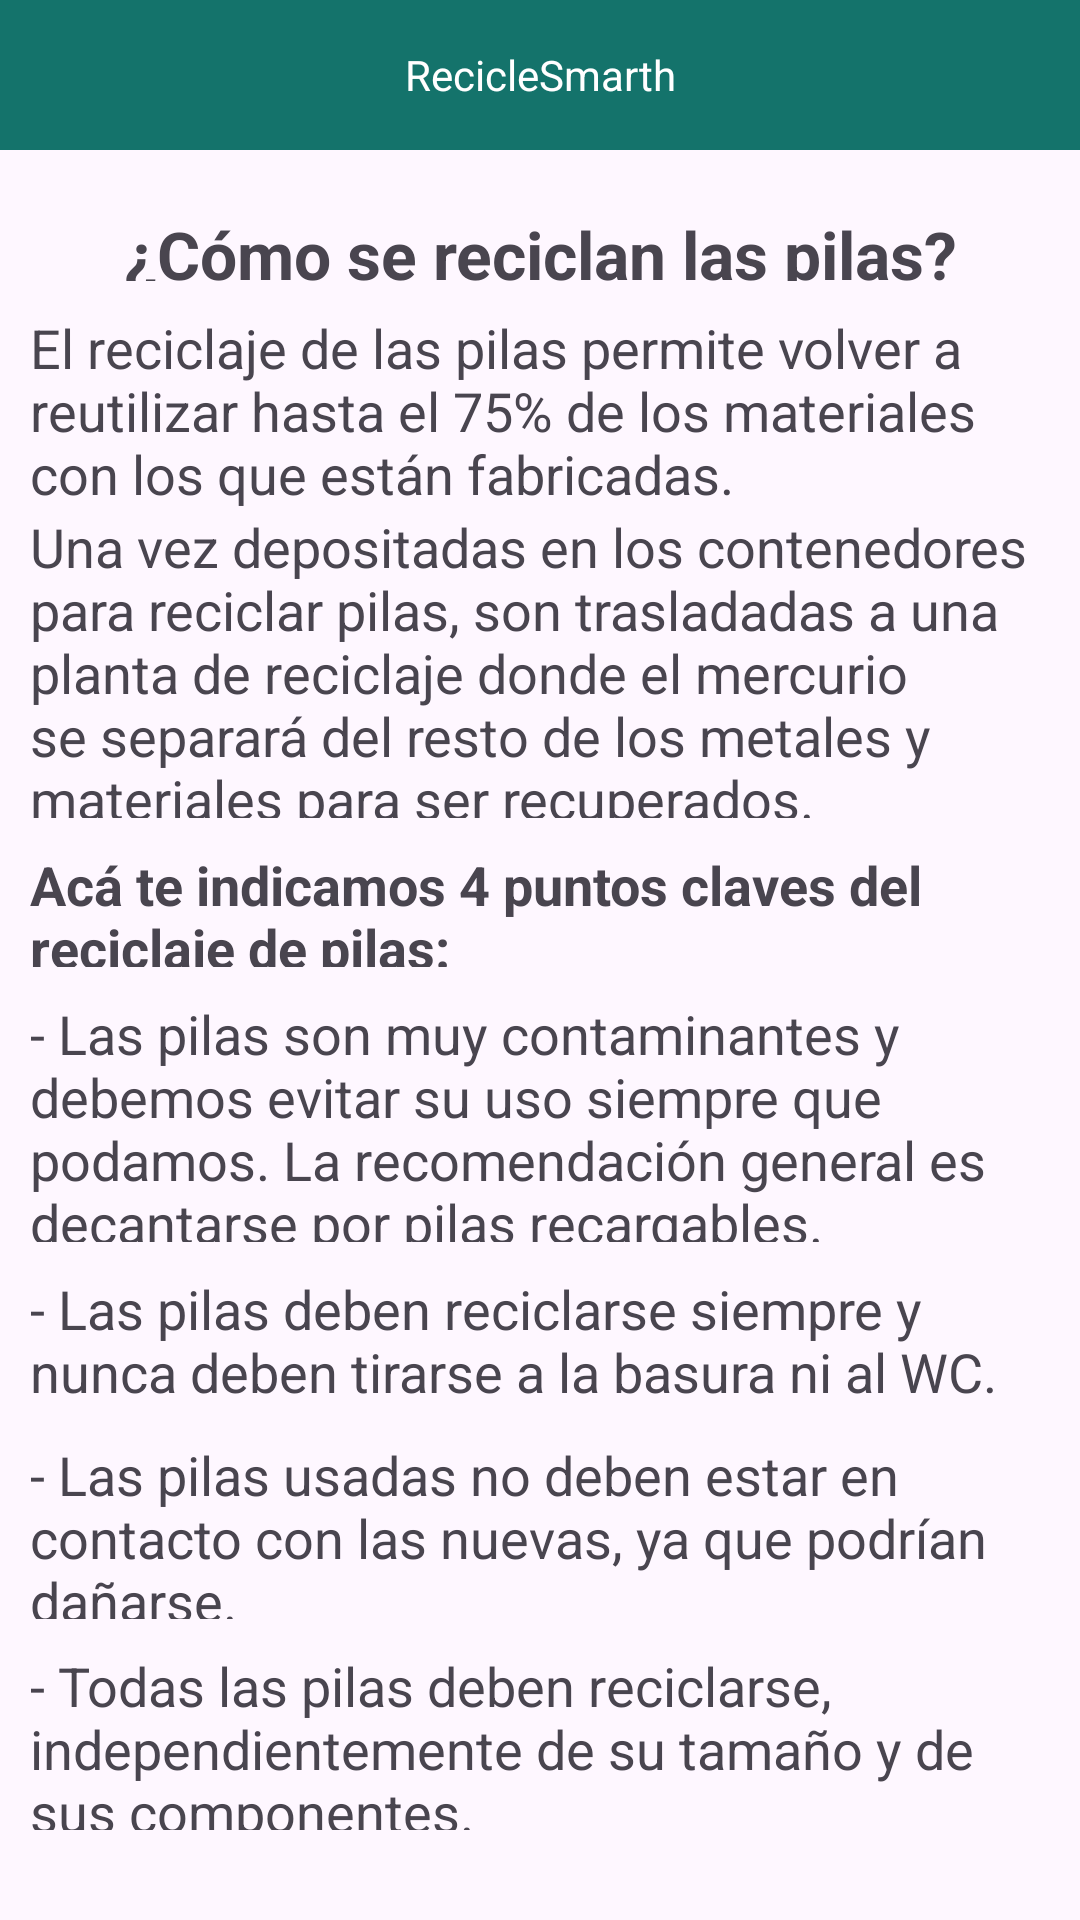

The Android layout XML behind this screen, and the referenced resources:
<!-- AndroidManifest.xml: application theme Theme.RecicleSmarth -->
<!-- res/layout/activity_noticia.xml -->
<?xml version="1.0" encoding="utf-8"?>
<RelativeLayout
    xmlns:android="http://schemas.android.com/apk/res/android"
    android:layout_width="match_parent"
    android:layout_height="match_parent">

    <LinearLayout
        android:layout_width="match_parent"
        android:layout_height="match_parent"
        android:orientation="vertical">

        <TextView
            android:layout_width="match_parent"
            android:layout_height="50dp"
            android:background="#14736B"
            android:text="@string/app_name"
            android:gravity="center"
            android:textColor="@color/white"/>


        <LinearLayout
            android:layout_width="match_parent"
            android:layout_height="wrap_content"
            android:layout_marginLeft="10dp"
            android:layout_marginTop="20dp"
            android:layout_marginRight="10dp"
            android:layout_marginBottom="20dp"
            android:orientation="vertical">

            <TextView
                android:id="@+id/tvNoticia_1"
                android:layout_width="match_parent"
                android:layout_height="wrap_content"
                android:layout_marginBottom="10dp"
                android:layout_weight="1"
                android:gravity="center"
                android:textStyle="bold"
                android:text="@string/Noticia_1"
                android:textSize="22sp" />


            <TextView
                android:layout_width="match_parent"
                android:layout_height="wrap_content"
                android:gravity="left"
                android:text="@string/Noticia_1_1"
                android:textSize="18sp" />

            <TextView
                android:id="@+id/tvNoticia_1_2"
                android:layout_width="match_parent"
                android:layout_height="wrap_content"
                android:layout_marginBottom="10dp"
                android:layout_weight="1"
                android:gravity="left"
                android:text="@string/Noticia_1_2"
                android:textSize="18sp" />

            <TextView
                android:id="@+id/tvNoticia_1_3"
                android:layout_width="match_parent"
                android:layout_height="wrap_content"
                android:layout_marginBottom="10dp"
                android:layout_weight="1"
                android:gravity="left"
                android:textStyle="bold"
                android:text="@string/Noticia_1_3"
                android:textSize="18sp" />

            <TextView
                android:id="@+id/tvNoticia_1_4"
                android:layout_width="match_parent"
                android:layout_height="wrap_content"
                android:layout_marginBottom="10dp"
                android:layout_weight="1"
                android:gravity="left"
                android:text="@string/Noticia_1_4"
                android:textSize="18sp" />

            <TextView
                android:id="@+id/tvNoticia_1_5"
                android:layout_width="match_parent"
                android:layout_height="wrap_content"
                android:layout_marginBottom="10dp"
                android:baselineAligned="false"
                android:gravity="left"
                android:text="@string/Noticia_1_5"
                android:textSize="18sp" />

            <TextView
                android:id="@+id/tvNoticia_1_6"
                android:layout_width="match_parent"
                android:layout_height="wrap_content"
                android:layout_marginBottom="10dp"
                android:layout_weight="1"
                android:gravity="left"
                android:text="@string/Noticia_1_6"
                android:textSize="18sp" />


            <TextView
                android:id="@+id/tvNoticia_1_7"
                android:layout_width="match_parent"
                android:layout_height="wrap_content"
                android:layout_marginBottom="10dp"
                android:layout_weight="1"
                android:gravity="left"
                android:text="@string/Noticia_1_7"
                android:textSize="18sp" />

        </LinearLayout>

        <LinearLayout
            android:layout_width="match_parent"
            android:layout_height="wrap_content"
            android:layout_marginTop="20dp"
            android:gravity="center_horizontal"
            android:orientation="horizontal">


            <Button
                android:id="@+id/btnLike_Noticia_1"
                android:layout_width="wrap_content"
                android:layout_height="wrap_content"
                android:backgroundTint="#14736B"
                android:text="@string/Like_Noticia_1"
                android:textColor="@color/white" />

            <Button
                android:id="@+id/btnRegresar3"
                android:layout_width="wrap_content"
                android:layout_height="wrap_content"
                android:backgroundTint="#14736B"
                android:layout_marginLeft="20dp"
                android:textColor="@color/white"
                android:text="@string/btnRegresar3"/>

        </LinearLayout>


    </LinearLayout>

</RelativeLayout>
<!-- resources referenced by this layout -->
<resources>
  <color name="white">#FFFFFFFF</color>
  <string name="Like_Noticia_1">Me gusta este artículo</string>
  <string name="Noticia_1">¿Cómo se reciclan las pilas?</string>
  <string name="Noticia_1_1">El reciclaje de las pilas permite volver a reutilizar hasta el 75% de los materiales con los que están fabricadas.</string>
  <string name="Noticia_1_2">Una vez depositadas en los contenedores para reciclar pilas, son trasladadas a una planta de reciclaje donde el mercurio se separará del resto de los metales y materiales para ser recuperados.</string>
  <string name="Noticia_1_3">Acá te indicamos 4 puntos claves del reciclaje de pilas:</string>
  <string name="Noticia_1_4">- Las pilas son muy contaminantes y debemos evitar su uso siempre que podamos. La recomendación general es decantarse por pilas recargables.</string>
  <string name="Noticia_1_5">- Las pilas deben reciclarse siempre y nunca deben tirarse a la basura ni al WC.</string>
  <string name="Noticia_1_6">- Las pilas usadas no deben estar en contacto con las nuevas, ya que podrían dañarse.</string>
  <string name="Noticia_1_7">- Todas las pilas deben reciclarse, independientemente de su tamaño y de sus componentes.</string>
  <string name="app_name">RecicleSmarth</string>
  <string name="btnRegresar3">Regresar</string>
  <style name="Theme.RecicleSmarth" parent="Base.Theme.RecicleSmarth" />
  <style name="Base.Theme.RecicleSmarth" parent="Theme.Material3.DayNight.NoActionBar">
          
          
      </style>
</resources>
